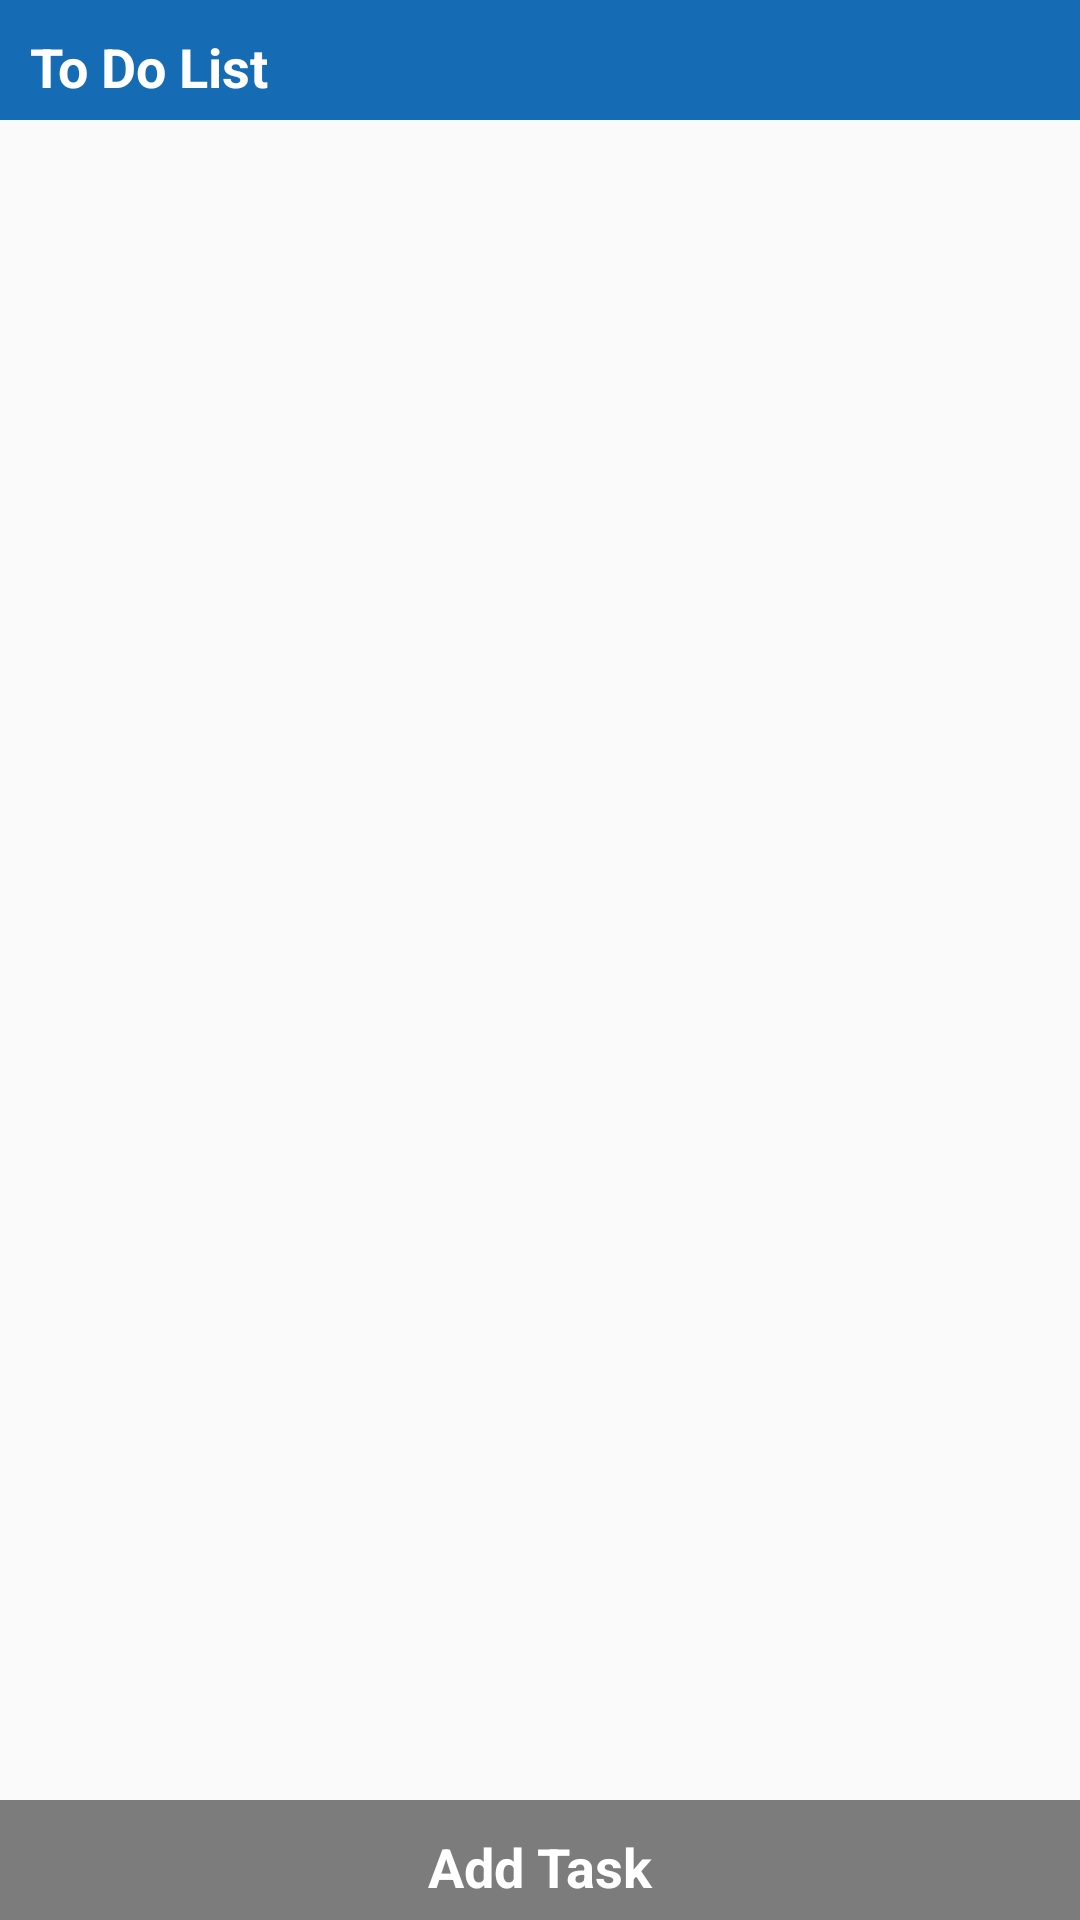

The Android layout XML behind this screen, and the referenced resources:
<!-- AndroidManifest.xml: application theme AppTheme -->
<!-- res/layout/activity_main.xml -->
<?xml version="1.0" encoding="utf-8"?>
<LinearLayout xmlns:android="http://schemas.android.com/apk/res/android"
    xmlns:tools="http://schemas.android.com/tools"
    android:layout_width="match_parent"
    android:layout_height="match_parent"
    android:orientation="vertical"
    tools:context=".MainActivity">

    <TextView
        android:layout_width="match_parent"
        android:layout_height="40dp"
        android:background="@color/theme_color"
        android:gravity="center_vertical"
        android:padding="10dp"
        android:text="To Do List"
        android:textColor="#fff"
        android:textSize="18sp"
        android:textStyle="bold" />

    <android.support.v7.widget.RecyclerView
        android:id="@+id/rvTaskList"
        android:layout_width="match_parent"
        android:layout_height="match_parent"
        android:layout_weight="1" />

    <TextView
        android:id="@+id/btnAddTask"
        android:layout_width="match_parent"
        android:layout_height="40dp"
        android:background="@color/dark_grey"
        android:gravity="center"
        android:padding="10dp"
        android:text="Add Task"
        android:textColor="#fff"
        android:textSize="18sp"
        android:textStyle="bold" />
</LinearLayout>
<!-- resources referenced by this layout -->
<resources>
  <color name="dark_grey">#7c7c7c</color>
  <color name="theme_color">#156cb4</color>
  <style name="AppTheme" parent="Theme.AppCompat.Light.DarkActionBar">
          
          <item name="colorPrimary">@color/colorPrimary</item>
          <item name="colorPrimaryDark">@color/colorPrimaryDark</item>
          <item name="colorAccent">@color/colorAccent</item>
      </style>
  <color name="colorPrimary">#008577</color>
  <color name="colorPrimaryDark">#00574B</color>
  <color name="colorAccent">#D81B60</color>
</resources>
